24-way image classification set "split_set" from GitHub (kibakibaki/5307A2Testing); label vocabulary: apple, avocado, banana, blackberry, blueberry, capsicum, carrot, cherry tomato, cucumber, dragon fruit, grape, kiwi fruit, lemon, lime, mango, orange, papaya, passion fruit, peach, pear, pineapple, raspberry, strawberry, watermelon.

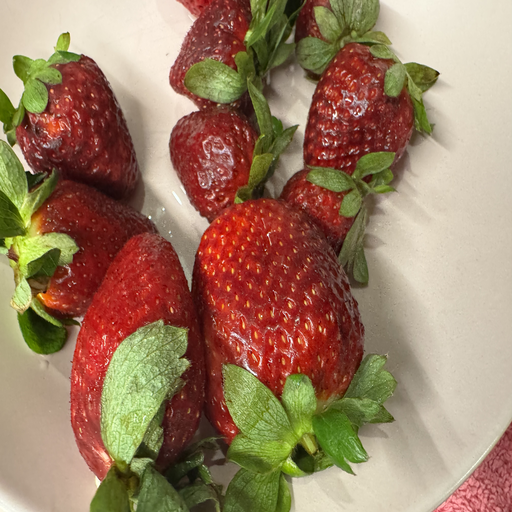
Label: strawberry

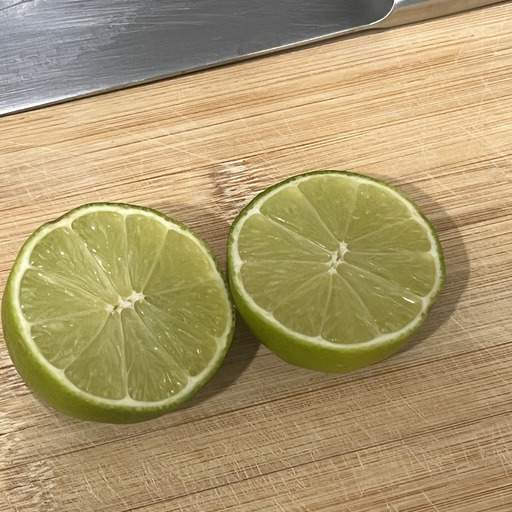
Label: lime

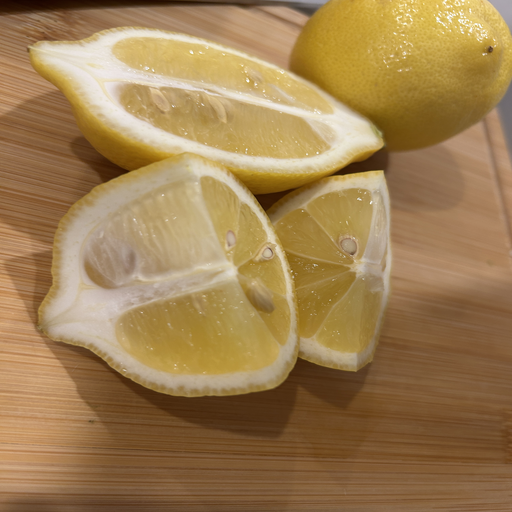
Label: lemon

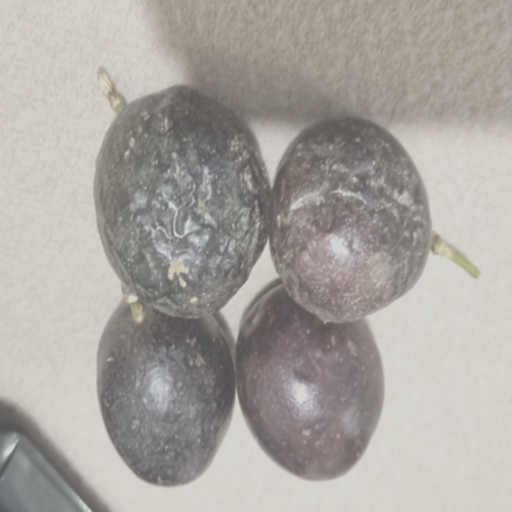
Label: passion fruit

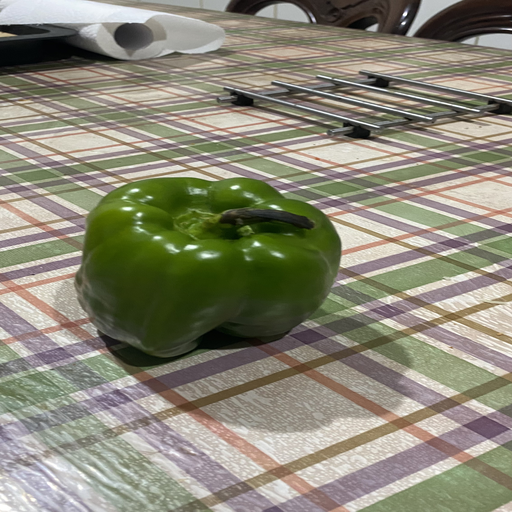
Label: capsicum

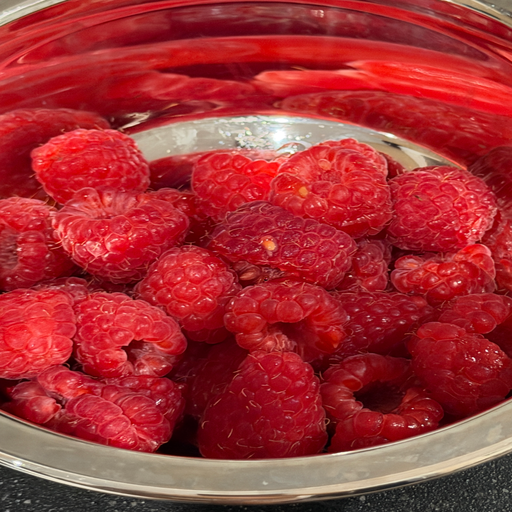
Label: raspberry
